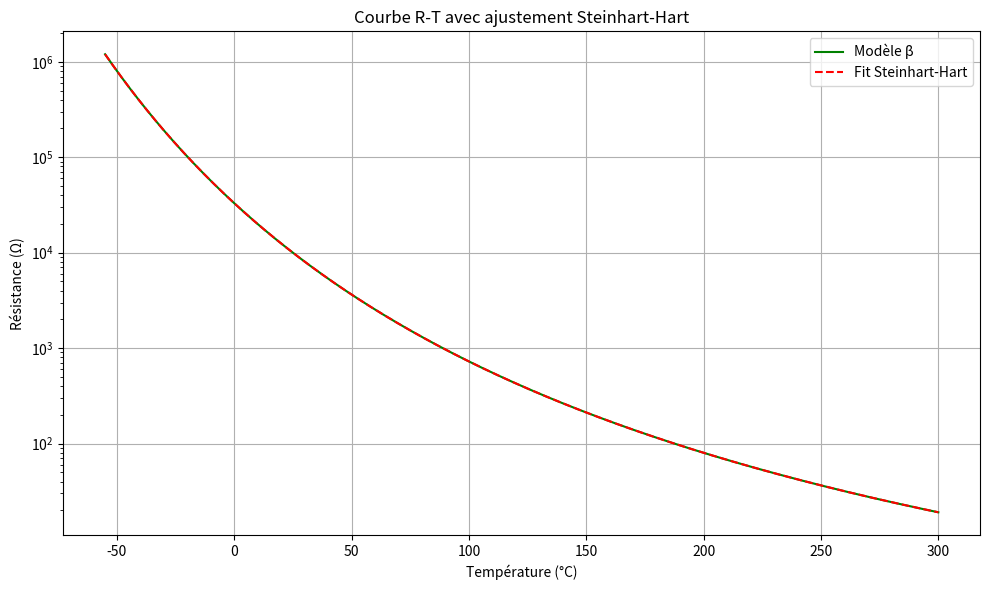

Python code for this plot: (Note: this script raises an exception after producing the figure.)
import numpy as np
import matplotlib.pyplot as plt
from scipy.optimize import curve_fit

# Données de la thermistance
R_25 = 10000  # Résistance à 25°C en ohms
beta = 3892   # Coefficient β en Kelvin
temp_range = np.linspace(-55, 300, 500)

# Génération des résistances avec le modèle β
resistance = R_25 * np.exp(beta * (1 / (temp_range + 273.15) - 1 / 298.15))

# Conversion de la température en Kelvin
temp_kelvin = temp_range + 273.15

# Fonction Steinhart-Hart

def steinhart_hart(R, A, B, C):
    return 1 / (A + B * np.log(R) + C * (np.log(R))**3)

# Ajustement des coefficients avec curve_fit
initial_guess = [1e-3, 1e-4, 1e-7]
params, _ = curve_fit(steinhart_hart, resistance, temp_kelvin, p0=initial_guess)
A_fit, B_fit, C_fit = params

# Affichage des coefficients
print(f"Coefficients Steinhart-Hart :")
print(f"A = {A_fit:.6e}")
print(f"B = {B_fit:.6e}")
print(f"C = {C_fit:.6e}")



# Tracé des courbes et de l'erreur
plt.figure(figsize=(10, 6))
plt.plot(temp_range, resistance, label='Modèle β', color='g')
plt.plot(temp_range, R_25 * np.exp(beta * (1 / (steinhart_hart(resistance, A_fit, B_fit, C_fit)) - 1 / 298.15)), '--', label='Fit Steinhart-Hart', color='r')
plt.xlabel("Température (°C)")
plt.ylabel("Résistance (Ω)")
plt.yscale("log")
plt.title("Courbe R-T avec ajustement Steinhart-Hart")
plt.legend()
plt.grid()

plt.tight_layout()
plt.show()



# Supposons que P_cond, P_conv, P_rad soient déjà calculées à partir de tes données de température

# Coefficient de réflexion (exemple, à ajuster en fonction de la surface de la plaque)
R = 0.2  # 20% de la lumière est réfléchie

# Calcul de la puissance laser totale en tenant compte de la réflexion
P_laser_total = (P_cond + P_conv + P_rad) / (1 - R)

print(f"Puissance laser totale : {P_laser_total} W")
